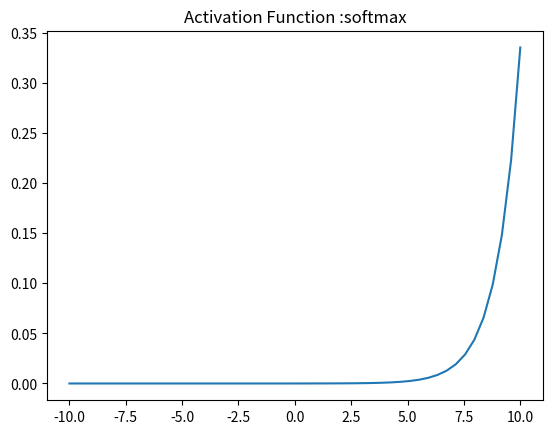

Recreate this plot in Python.
import numpy as np
import matplotlib.pyplot as plt
import numpy as np
import cmath
def integration(x):
    a=np.exp(x)
    return sum(a)
    
def softmax(x):
    return np.exp(x)/integration(x)
    
x = np.linspace(-10, 10)
plt.plot(x, softmax(x))
plt.axis('tight')
plt.title('Activation Function :softmax')
plt.show()